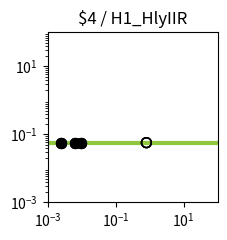

This chart was generated by the following Python code: (Note: this script raises an exception after producing the figure.)
import matplotlib.pyplot as plt
import matplotlib.ticker as ticker
import numpy as np

fig, ax = plt.subplots(figsize=(2.5,2.5))

plt.xlim(1.000000e-03, 1.000000e+02)
plt.ylim(1.000000e-03, 1.000000e+02)

x = np.array([1.000000e-03,1.122018e-03,1.258925e-03,1.412538e-03,1.584893e-03,1.778279e-03,1.995262e-03,2.238721e-03,2.511886e-03,2.818383e-03,3.162278e-03,3.548134e-03,3.981072e-03,4.466836e-03,5.011872e-03,5.623413e-03,6.309573e-03,7.079458e-03,7.943282e-03,8.912509e-03,1.000000e-02,1.122018e-02,1.258925e-02,1.412538e-02,1.584893e-02,1.778279e-02,1.995262e-02,2.238721e-02,2.511886e-02,2.818383e-02,3.162278e-02,3.548134e-02,3.981072e-02,4.466836e-02,5.011872e-02,5.623413e-02,6.309573e-02,7.079458e-02,7.943282e-02,8.912509e-02,1.000000e-01,1.122018e-01,1.258925e-01,1.412538e-01,1.584893e-01,1.778279e-01,1.995262e-01,2.238721e-01,2.511886e-01,2.818383e-01,3.162278e-01,3.548134e-01,3.981072e-01,4.466836e-01,5.011872e-01,5.623413e-01,6.309573e-01,7.079458e-01,7.943282e-01,8.912509e-01,1.000000e+00,1.122018e+00,1.258925e+00,1.412538e+00,1.584893e+00,1.778279e+00,1.995262e+00,2.238721e+00,2.511886e+00,2.818383e+00,3.162278e+00,3.548134e+00,3.981072e+00,4.466836e+00,5.011872e+00,5.623413e+00,6.309573e+00,7.079458e+00,7.943282e+00,8.912509e+00,1.000000e+01,1.122018e+01,1.258925e+01,1.412538e+01,1.584893e+01,1.778279e+01,1.995262e+01,2.238721e+01,2.511886e+01,2.818383e+01,3.162278e+01,3.548134e+01,3.981072e+01,4.466836e+01,5.011872e+01,5.623413e+01,6.309573e+01,7.079458e+01,7.943282e+01,8.912509e+01,1.000000e+02,])
y = np.array([5.700000e-02,5.700000e-02,5.700000e-02,5.700000e-02,5.700000e-02,5.700000e-02,5.700000e-02,5.700000e-02,5.700000e-02,5.700000e-02,5.700000e-02,5.700000e-02,5.700000e-02,5.700000e-02,5.700000e-02,5.700000e-02,5.700000e-02,5.700000e-02,5.700000e-02,5.700000e-02,5.700000e-02,5.700000e-02,5.700000e-02,5.700000e-02,5.700000e-02,5.700000e-02,5.700000e-02,5.700000e-02,5.700000e-02,5.700000e-02,5.700000e-02,5.700000e-02,5.700000e-02,5.700000e-02,5.700000e-02,5.700000e-02,5.700000e-02,5.700000e-02,5.700000e-02,5.700000e-02,5.700000e-02,5.700000e-02,5.700000e-02,5.700000e-02,5.700000e-02,5.700000e-02,5.700000e-02,5.700000e-02,5.700000e-02,5.700000e-02,5.700000e-02,5.700000e-02,5.700000e-02,5.700000e-02,5.700000e-02,5.700000e-02,5.700000e-02,5.700000e-02,5.700000e-02,5.700000e-02,5.700000e-02,5.700000e-02,5.700000e-02,5.700000e-02,5.700000e-02,5.700000e-02,5.700000e-02,5.700000e-02,5.700000e-02,5.700000e-02,5.700000e-02,5.700000e-02,5.700000e-02,5.700000e-02,5.700000e-02,5.700000e-02,5.700000e-02,5.700000e-02,5.700000e-02,5.700000e-02,5.700000e-02,5.700000e-02,5.700000e-02,5.700000e-02,5.700000e-02,5.700000e-02,5.700000e-02,5.700000e-02,5.700000e-02,5.700000e-02,5.700000e-02,5.700000e-02,5.700000e-02,5.700000e-02,5.700000e-02,5.700000e-02,5.700000e-02,5.700000e-02,5.700000e-02,5.700000e-02,5.700000e-02,])
c = "#8fc73e"

hi_x = np.array([9.778299e-03,9.778299e-03,6.356690e-03,6.356690e-03,2.448308e-03,2.448308e-03,9.778299e-03,9.778299e-03,6.356690e-03,6.356690e-03,2.448308e-03,2.448308e-03,])
hi_y = np.array([5.700000e-02,5.700000e-02,5.700000e-02,5.700000e-02,5.700000e-02,5.700000e-02,5.700000e-02,5.700000e-02,5.700000e-02,5.700000e-02,5.700000e-02,5.700000e-02,])
lo_x = np.array([8.038976e-01,8.038976e-01,8.038976e-01,8.038976e-01,])
lo_y = np.array([5.700000e-02,5.700000e-02,5.700000e-02,5.700000e-02,])

plt.loglog(x,y,lw=3,color=c)
plt.scatter(hi_x,hi_y,marker='o',s=50,color='black',zorder=10)
plt.scatter(lo_x,lo_y,marker='o',s=50,edgecolors='black',color='none',zorder=10)

plt.title("$4 / H1_HlyIIR")

ax.xaxis.set_major_locator(ticker.LogLocator(numticks=3))
ax.yaxis.set_major_locator(ticker.LogLocator(numticks=3))

ax.set_aspect('equal')
plt.tight_layout()

plt.savefig("/home/user/output/response_plot_$4_H1_HlyIIR.png", bbox_inches='tight')
